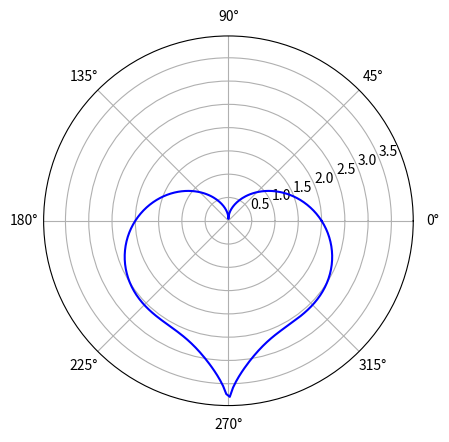

Here is the Python script that generated this plot:
import numpy as np
import matplotlib.pyplot as plt
t=np.arange(0,2*np.pi,0.02)
plt.subplot(111,polar=True)
w=np.sin(t)*(np.abs(np.cos(t)))**(1/2)/(np.sin(t)+7/5)-2*np.sin(t)+2
plt.plot(t,w,'b')
plt.show()
